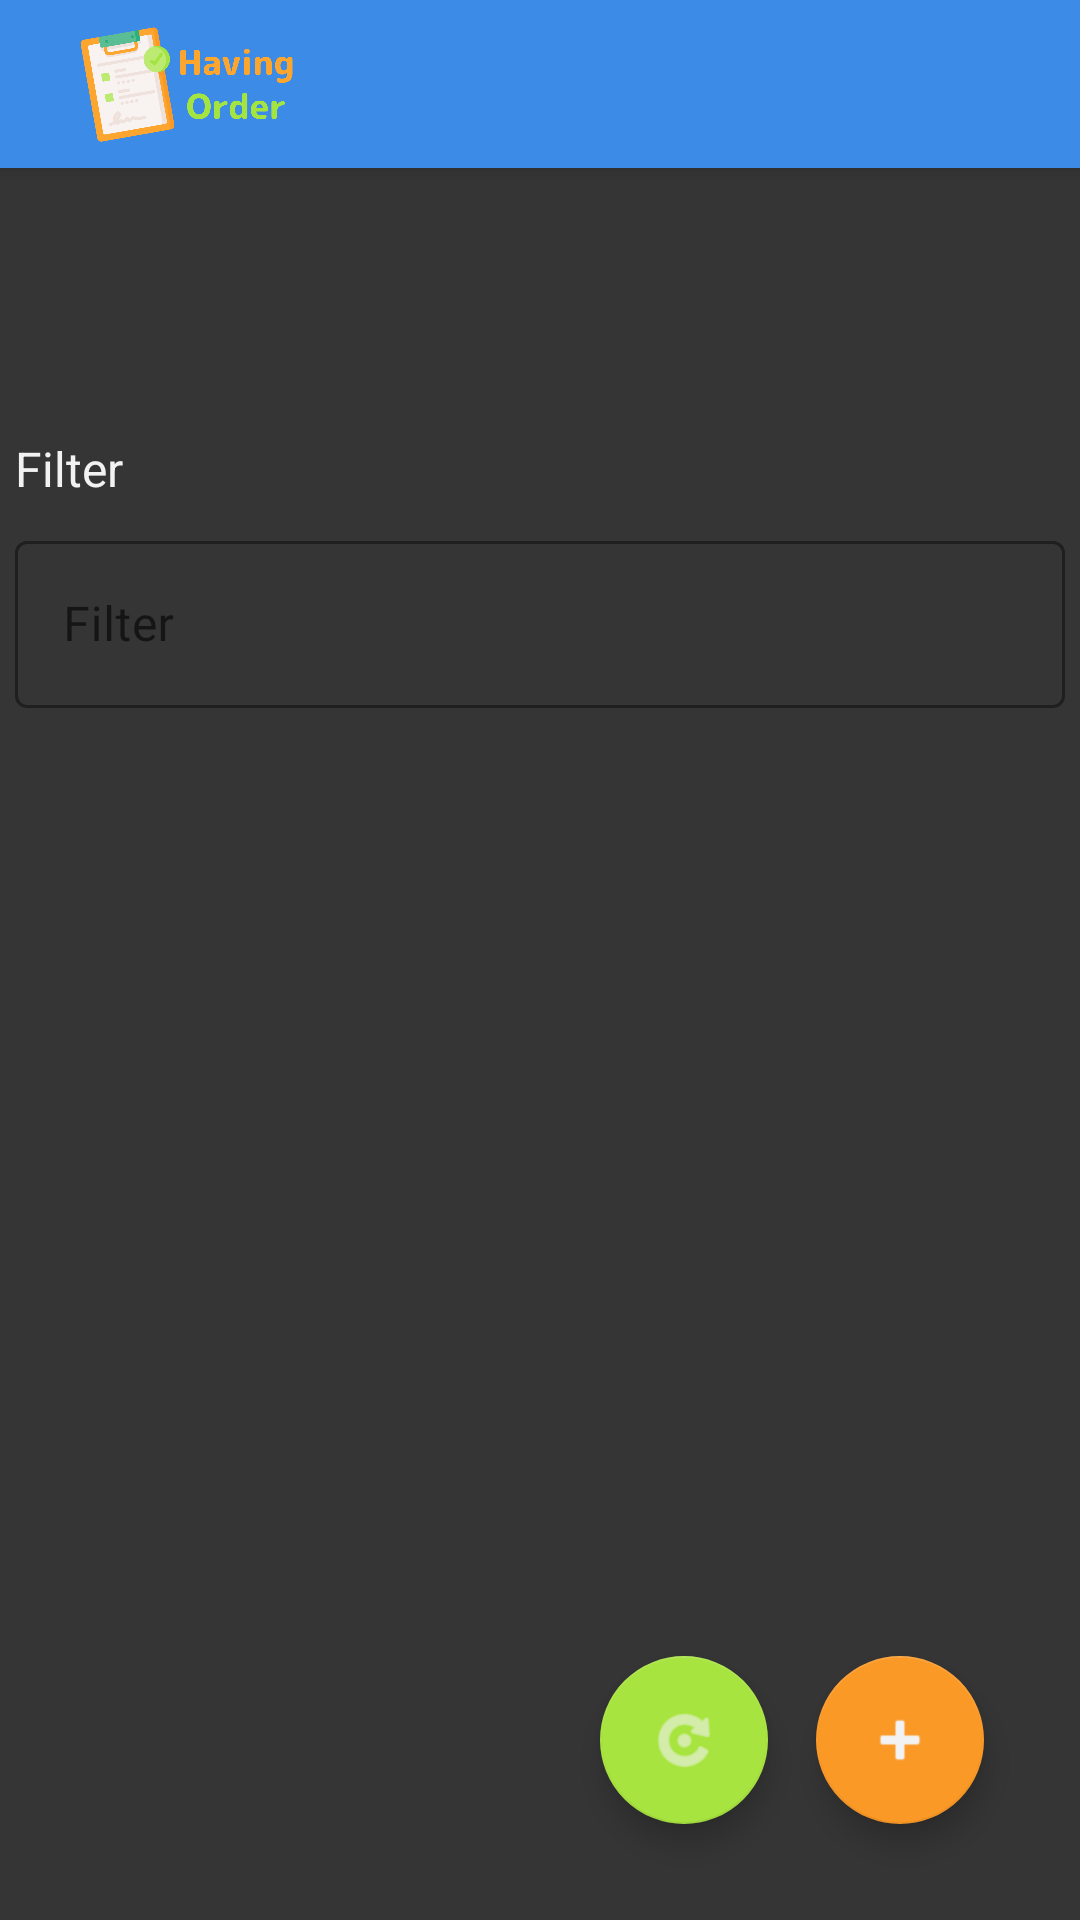

Layout XML and referenced resources for this Android screen:
<!-- AndroidManifest.xml: application theme Theme.HavingOrder -->
<!-- res/layout/activity_users.xml -->
<?xml version="1.0" encoding="utf-8"?>
<androidx.constraintlayout.widget.ConstraintLayout xmlns:android="http://schemas.android.com/apk/res/android"
    xmlns:app="http://schemas.android.com/apk/res-auto"
    xmlns:tools="http://schemas.android.com/tools"
    android:layout_width="match_parent"
    android:layout_height="match_parent"
    tools:context=".activities.UsersActivity">

    <include
        android:id="@+id/include"
        layout="@layout/custom_action_bar"
        android:layout_width="fill_parent"
        android:layout_height="60dp" />

    <androidx.constraintlayout.widget.ConstraintLayout
        android:id="@+id/constraintLayout2"
        android:layout_width="wrap_content"
        android:layout_height="wrap_content"
        app:layout_constraintBottom_toBottomOf="parent"
        app:layout_constraintEnd_toEndOf="parent"
        app:layout_constraintStart_toStartOf="parent"
        app:layout_constraintTop_toBottomOf="@+id/include"
        app:layout_constraintVertical_bias="0.18">

        <TextView
            android:id="@+id/lblFilter"
            android:layout_width="wrap_content"
            android:layout_height="wrap_content"
            android:text="@string/filter"
            android:textSize="16sp"
            app:layout_constraintStart_toStartOf="@+id/txtFilter"
            app:layout_constraintTop_toTopOf="parent" />

        <com.google.android.material.textfield.TextInputLayout
            android:id="@+id/txtFilter"
            style="@style/Widget.MaterialComponents.TextInputLayout.OutlinedBox"
            android:layout_width="350dp"
            android:layout_height="wrap_content"
            android:layout_marginTop="8dp"
            app:boxStrokeColor="@color/light_green"
            app:hintTextColor="@color/light_green"
            app:layout_constraintEnd_toEndOf="parent"
            app:layout_constraintStart_toStartOf="parent"
            app:layout_constraintTop_toBottomOf="@+id/lblFilter">

            <com.google.android.material.textfield.TextInputEditText
                android:id="@+id/txtFilterContent"
                android:layout_width="match_parent"
                android:layout_height="wrap_content"
                android:hint="@string/filter"
                android:inputType="textFilter" />
        </com.google.android.material.textfield.TextInputLayout>

        <ScrollView
            android:layout_width="0dp"
            android:layout_height="wrap_content"
            android:layout_marginStart="-16dp"
            android:layout_marginTop="16dp"
            android:layout_marginEnd="-16dp"
            app:layout_constraintEnd_toEndOf="@+id/txtFilter"
            app:layout_constraintHorizontal_bias="0.0"
            app:layout_constraintStart_toStartOf="@+id/txtFilter"
            app:layout_constraintTop_toBottomOf="@+id/txtFilter">

            <LinearLayout
                android:id="@+id/userEntries"
                android:layout_width="match_parent"
                android:layout_height="wrap_content"
                android:divider="@color/foreground_dark"
                android:dividerPadding="10dp"
                android:orientation="vertical"
                android:showDividers="middle"/>
        </ScrollView>

    </androidx.constraintlayout.widget.ConstraintLayout>

    <com.google.android.material.floatingactionbutton.FloatingActionButton
        android:id="@+id/btnAdd"
        android:layout_width="wrap_content"
        android:layout_height="wrap_content"
        android:layout_marginEnd="32dp"
        android:layout_marginBottom="32dp"
        android:clickable="true"
        android:contentDescription="@string/addUser"
        android:onClick="goToAddEditUser"
        app:layout_constraintBottom_toBottomOf="parent"
        app:layout_constraintEnd_toEndOf="parent"
        app:srcCompat="@android:drawable/ic_input_add"
        android:focusable="true" />

    <com.google.android.material.floatingactionbutton.FloatingActionButton
        android:id="@+id/floatingActionButton2"
        android:layout_width="wrap_content"
        android:layout_height="wrap_content"
        android:layout_marginEnd="16dp"
        android:clickable="true"
        android:contentDescription="@string/reload"
        android:focusable="true"
        android:onClick="reload"
        app:backgroundTint="@color/light_green"
        app:layout_constraintBottom_toBottomOf="@+id/btnAdd"
        app:layout_constraintEnd_toStartOf="@+id/btnAdd"
        app:srcCompat="@android:drawable/ic_menu_rotate" />

</androidx.constraintlayout.widget.ConstraintLayout>
<!-- res/layout/custom_action_bar.xml (included above) -->
<?xml version="1.0" encoding="utf-8"?>
<androidx.constraintlayout.widget.ConstraintLayout xmlns:android="http://schemas.android.com/apk/res/android"
    xmlns:app="http://schemas.android.com/apk/res-auto"
    android:layout_width="match_parent"
    android:layout_height="match_parent">

    <androidx.appcompat.widget.Toolbar
        android:id="@+id/appToolbar"
        android:layout_width="match_parent"
        android:layout_height="?attr/actionBarSize"
        android:background="?attr/colorPrimary"
        android:elevation="4dp"
        android:theme="@style/ThemeOverlay.AppCompat.ActionBar"
        app:navigationIcon="@drawable/ic_baseline_menu_24"
        app:popupTheme="@style/ThemeOverlay.AppCompat.Light">

        <ImageView
            android:layout_width="90dp"
            android:layout_height="match_parent"
            android:src="@drawable/logo"
            android:layout_marginVertical="8dp"/>
    </androidx.appcompat.widget.Toolbar>

</androidx.constraintlayout.widget.ConstraintLayout>
<!-- resources referenced by this layout -->
<resources>
  <color name="foreground_dark">#CACACA</color>
  <color name="light_green">#A8E440</color>
  <!-- drawable logo: png bitmap (drawable, 54060 bytes) -->
  <string name="addUser">Add User</string>
  <string name="filter">Filter</string>
  <string name="reload">Reload</string>
  <style name="Theme.HavingOrder" parent="Theme.MaterialComponents.DayNight.NoActionBar">
          
          <item name="colorPrimary">@color/light_blue</item>
          <item name="colorPrimaryVariant">@color/light_blue</item>
          <item name="colorOnPrimary">@color/foreground</item>
          
          <item name="colorSecondary">@color/orange</item>
          <item name="colorSecondaryVariant">@color/orange</item>
          <item name="colorOnSecondary">@color/foreground</item>
          
          <item name="android:statusBarColor" tools:targetApi="l">?attr/colorPrimaryVariant</item>
          
          <item name="android:colorBackground">@color/background</item>
          <item name="android:textColor">@color/foreground</item>
          <item name="android:textColorHint">@color/foreground_dark</item>
          <item name="actionOverflowButtonStyle">@style/ActionbarMenuStyle</item>
      </style>
  <color name="light_blue">#3C8BE6</color>
  <color name="foreground">#F2F2F2</color>
  <color name="orange">#FB9927</color>
  <color name="background">#353535</color>
  <style name="ActionbarMenuStyle" parent="android:style/Widget.Holo.Light.ActionButton.Overflow">
          <item name="android:src">@drawable/ic_baseline_menu_24</item>
          <item name="android:background">?android:attr/actionBarItemBackground</item>
          <item name="android:contentDescription">@string/actionbarMenu</item>
      </style>
  <string name="actionbarMenu">Menu</string>
</resources>
